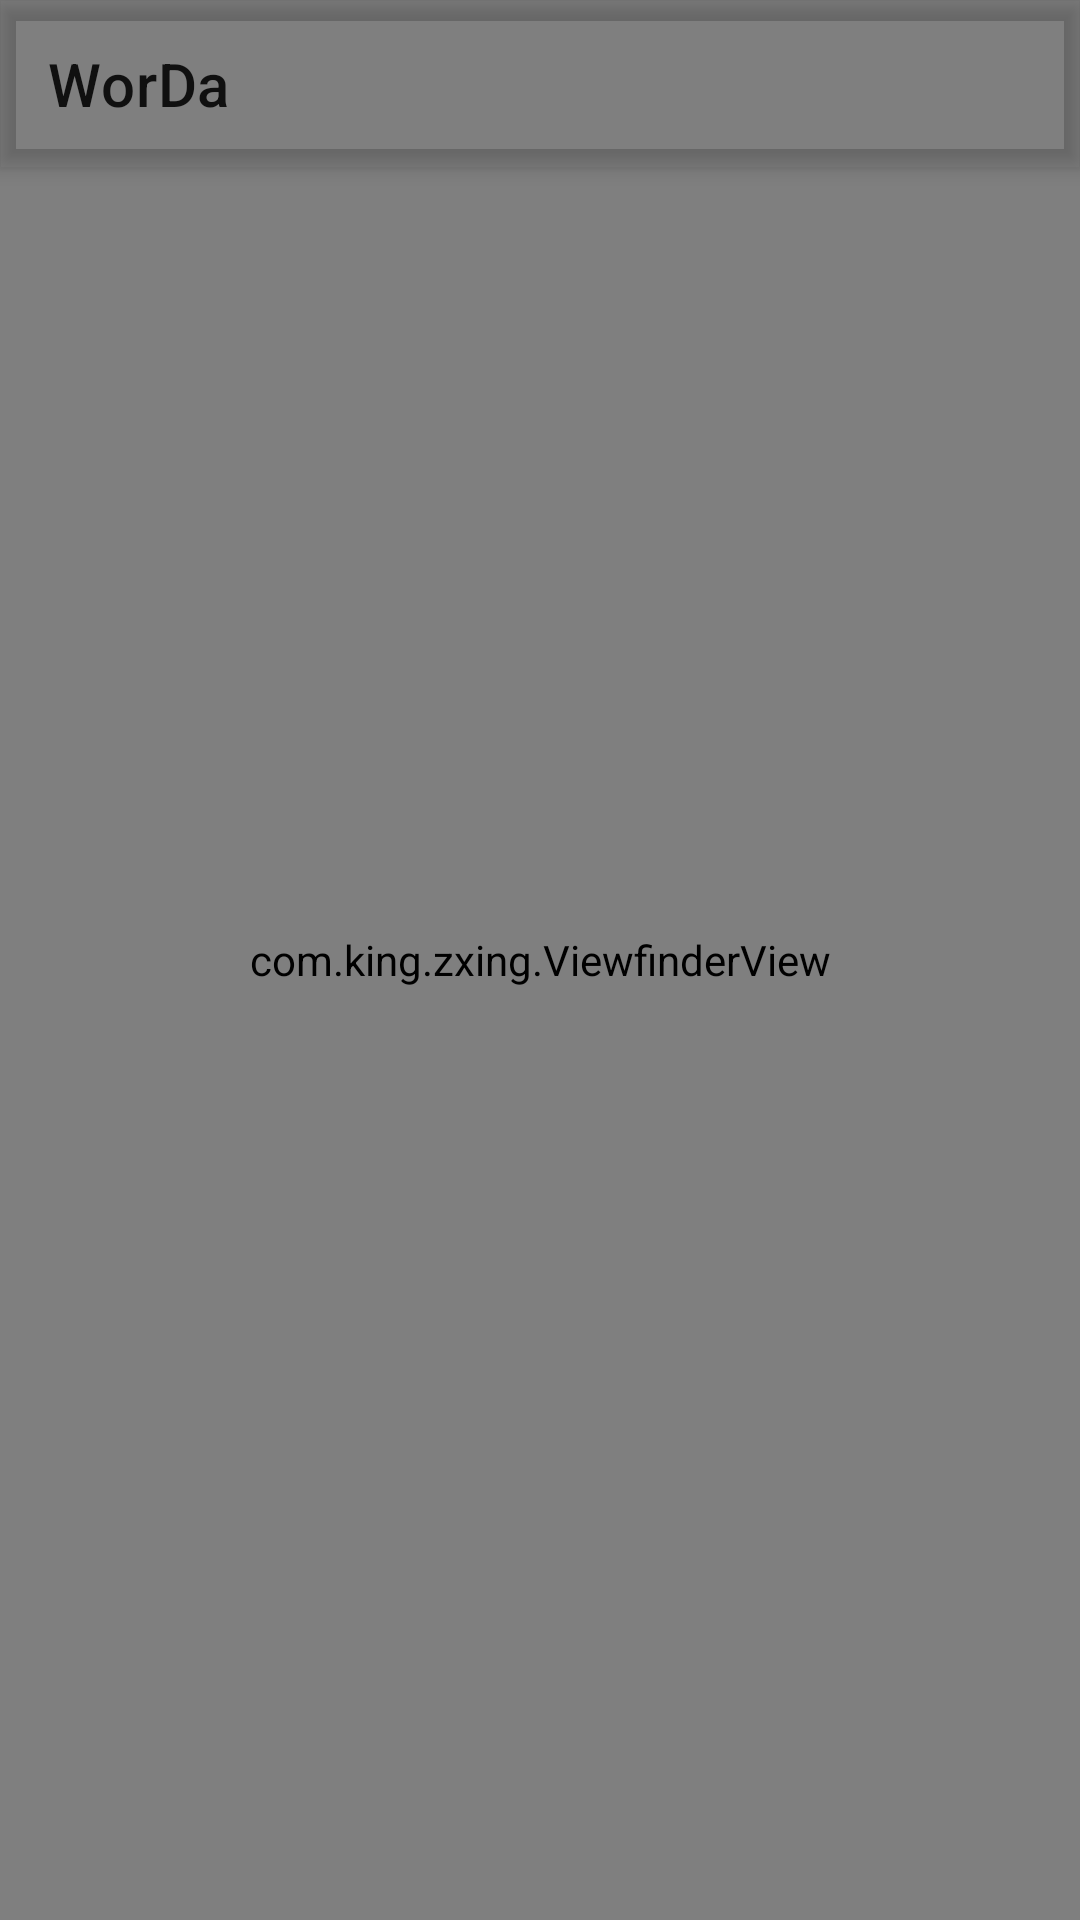

This screen was rendered from an Android layout file. Write that file and the resources it references.
<!-- AndroidManifest.xml: application theme Theme.Start -->
<!-- res/layout/layout_scanner.xml -->
<?xml version="1.0" encoding="utf-8"?>

<FrameLayout xmlns:android="http://schemas.android.com/apk/res/android"
    android:layout_width="match_parent"
    android:layout_height="match_parent">

    <include
        layout="@layout/layout_appbar"
        android:layout_width="match_parent"
        android:layout_height="wrap_content" />

    <androidx.camera.view.PreviewView
        android:id="@+id/previewView"
        android:layout_width="match_parent"
        android:layout_height="match_parent" />

    <com.king.zxing.ViewfinderView
        android:id="@+id/viewfinderView"
        android:layout_width="match_parent"
        android:layout_height="match_parent" />

    <ImageView
        android:id="@+id/ivFlashlight"
        android:layout_width="wrap_content"
        android:layout_height="wrap_content"
        android:layout_gravity="center"
        android:layout_marginTop="@dimen/zxl_flashlight_margin_top"
        android:src="@drawable/zxl_flashlight_selector" />
</FrameLayout>
<!-- res/layout/layout_appbar.xml (included above) -->
<?xml version="1.0" encoding="utf-8"?>

<com.google.android.material.appbar.AppBarLayout xmlns:android="http://schemas.android.com/apk/res/android"
    xmlns:app="http://schemas.android.com/apk/res-auto"
    android:id="@+id/appbar"
    android:layout_width="match_parent"
    android:layout_height="?attr/actionBarSize"
    android:background="?attr/colorPrimary"
    android:elevation="4dp">

    <com.google.android.material.appbar.MaterialToolbar
        android:id="@+id/toolbar"
        android:layout_width="match_parent"
        android:layout_height="match_parent"
        android:background="?attr/colorPrimary"
        android:theme="?actionBarTheme"
        android:touchscreenBlocksFocus="false"
        app:popupTheme="@style/ThemeOverlay.AppCompat.DayNight"
        app:title="@string/app_name" />
</com.google.android.material.appbar.AppBarLayout>
<!-- resources referenced by this layout -->
<resources>
  <string name="app_name" translatable="false">WorDa</string>
  <style name="Theme.Start" parent="Theme.MaterialComponents.DayNight">
          <item name="android:navigationBarColor">@android:color/transparent</item>
          <item name="colorPrimary">@android:color/transparent</item>
          <item name="colorPrimaryDark">@android:color/transparent</item>
          <item name="android:backgroundDimEnabled">false</item>
          <item name="android:windowNoTitle">true</item>
          <item name="windowActionBar">false</item>
          <item name="windowNoTitle">true</item>
      </style>
</resources>
